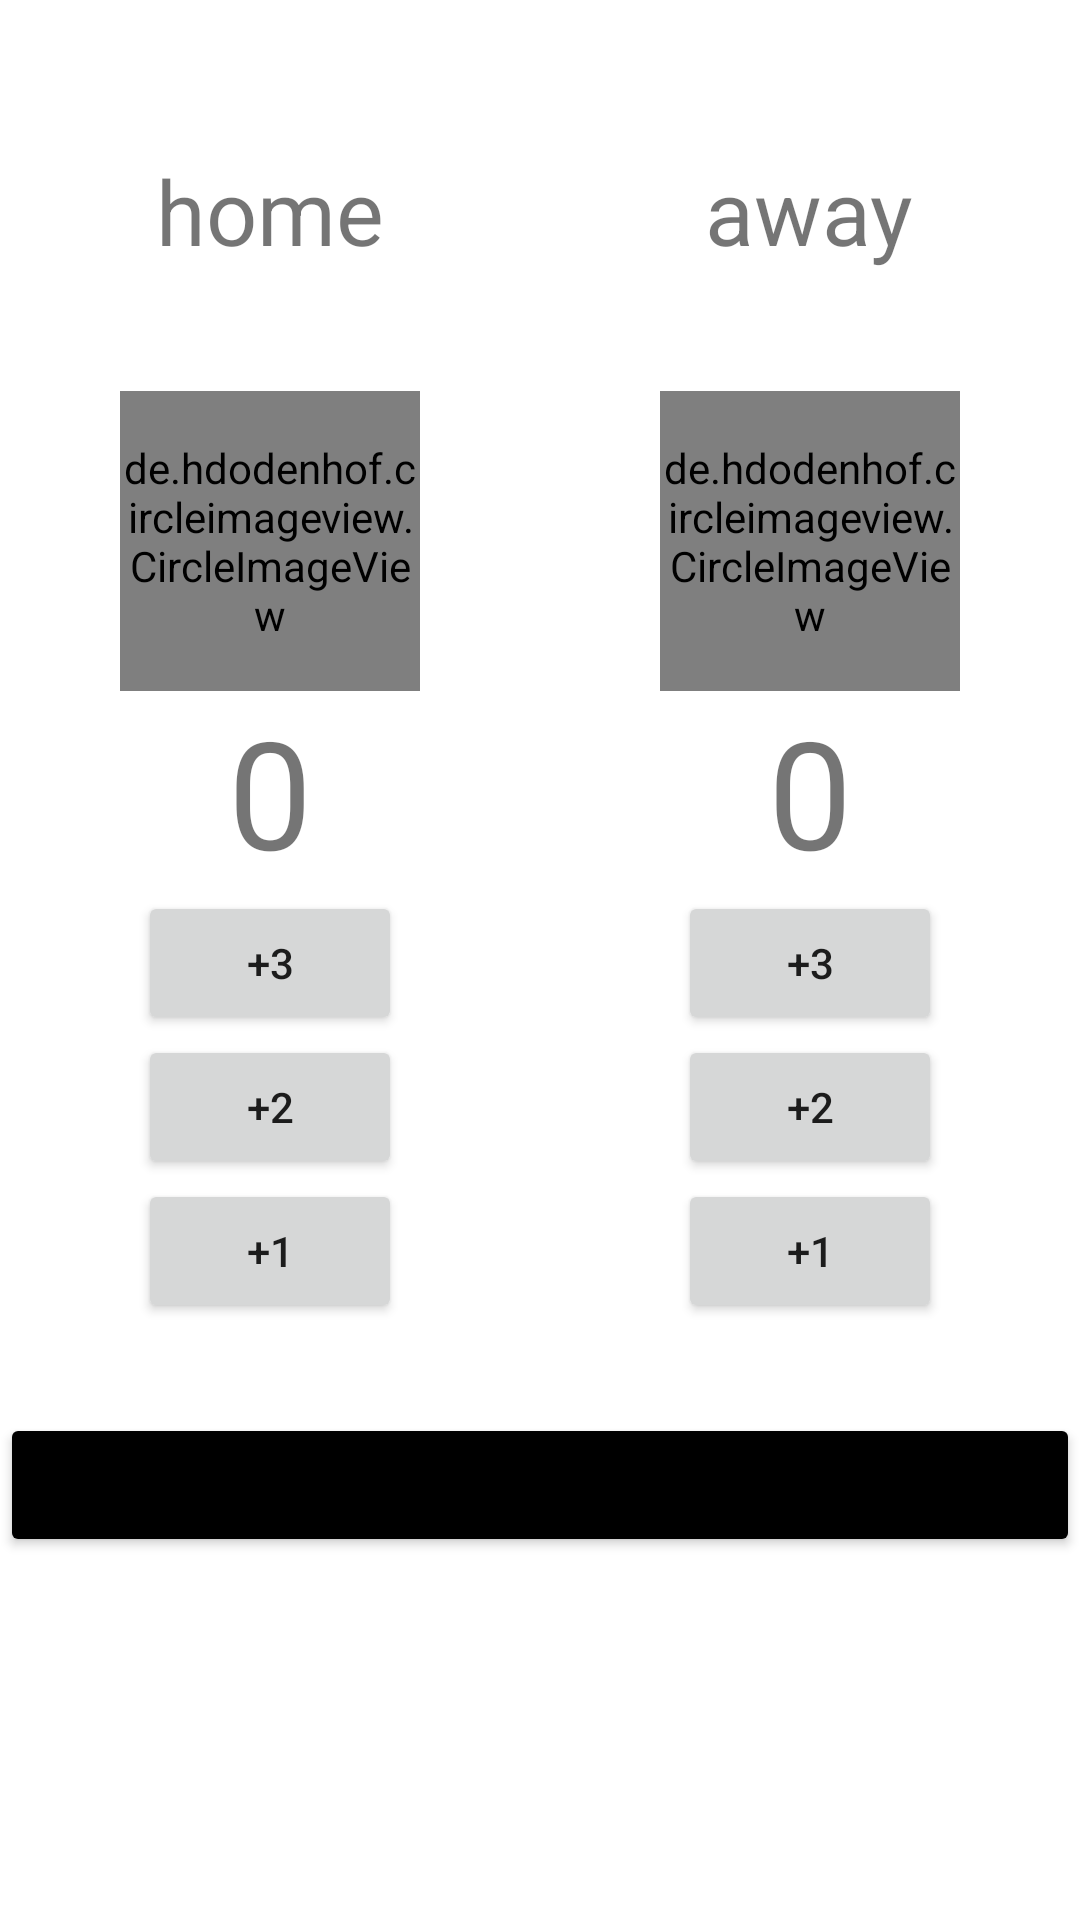

Reconstruct the res/layout file that produces this screen, plus the resources it refers to.
<!-- AndroidManifest.xml: application theme Theme.Basketscoreboard -->
<!-- res/layout/activity_match.xml -->
<?xml version="1.0" encoding="utf-8"?>
<RelativeLayout xmlns:android="http://schemas.android.com/apk/res/android"
xmlns:app="http://schemas.android.com/apk/res-auto"
xmlns:tools="http://schemas.android.com/tools"
android:layout_width="match_parent"
android:layout_height="match_parent"
tools:context=".MainActivity"
android:layout_margin="10sp">

    <LinearLayout
        android:id="@+id/teamLayout"
        android:layout_width="match_parent"
        android:layout_height="wrap_content"
        android:layout_marginTop="50dp"
        android:orientation="horizontal"
        android:weightSum="2">

        <LinearLayout
            android:layout_width="0dp"
            android:layout_height="wrap_content"
            android:layout_weight="1"
            android:orientation="vertical"
            android:weightSum="2">

            <TextView
                android:id="@+id/tvNamaHome"
                android:layout_width="wrap_content"
                android:layout_height="wrap_content"
                android:text="home"
                android:textSize="30dp"
                android:layout_gravity="center"/>
            <de.hdodenhof.circleimageview.CircleImageView
                android:id="@+id/homeTeam"
                android:layout_width="100dp"
                android:layout_height="100dp"
                android:layout_gravity="center_horizontal"
                android:layout_marginTop="40dp"
                android:src="@drawable/ic_launcher_background" />

            <TextView
                android:id="@+id/tvScoreHome"
                android:layout_width="match_parent"
                android:layout_height="wrap_content"
                android:text="0"
                android:textAlignment="center"
                android:textSize="50dp" />
            <Button
                android:id="@+id/Home3"
                android:layout_gravity="center"
                android:layout_width="wrap_content"
                android:layout_height="wrap_content"
                android:text="+3"/>
            <Button
                android:id="@+id/Home2"
                android:layout_gravity="center"
                android:layout_width="wrap_content"
                android:layout_height="wrap_content"
                android:text="+2"/>
            <Button
                android:id="@+id/Home1"
                android:layout_gravity="center"
                android:layout_width="wrap_content"
                android:layout_height="wrap_content"
                android:text="+1"/>

        </LinearLayout>

        <LinearLayout
            android:layout_width="0dp"
            android:layout_height="wrap_content"
            android:layout_weight="1"
            android:orientation="vertical">

            <TextView
                android:id="@+id/tvNamaAway"
                android:layout_width="wrap_content"
                android:layout_height="wrap_content"
                android:text="away"
                android:textSize="30dp"
                android:layout_gravity="center"/>
            <de.hdodenhof.circleimageview.CircleImageView
                android:id="@+id/awayTeam"
                android:layout_width="100dp"
                android:layout_height="100dp"
                android:layout_gravity="center_horizontal"
                android:layout_marginTop="40dp"
                android:src="@drawable/ic_launcher_background" />

            <TextView
                android:id="@+id/tvScoreAway"
                android:layout_width="match_parent"
                android:layout_height="wrap_content"
                android:text="0"
                android:layout_gravity="center"
                android:textSize="50dp"
                android:textAlignment="center" />
            <Button
                android:id="@+id/Away3"
                android:layout_width="wrap_content"
                android:layout_height="wrap_content"
                android:layout_gravity="center"
                android:text="+3"/>
            <Button
                android:id="@+id/Away2"
                android:layout_width="wrap_content"
                android:layout_height="wrap_content"
                android:layout_gravity="center"
                android:text="+2"/>
            <Button
                android:id="@+id/Away1"
                android:layout_width="wrap_content"
                android:layout_height="wrap_content"
                android:layout_gravity="center"
                android:text="+1"/>
        </LinearLayout>

    </LinearLayout>

    <Button
        android:id="@+id/btnResult"
        android:layout_width="match_parent"
        android:layout_height="wrap_content"
        android:layout_below="@id/teamLayout"
        android:layout_marginVertical="30dp"
        android:backgroundTint="@color/black"
        android:text="end" />
</RelativeLayout>
<!-- resources referenced by this layout -->
<resources>
  <style name="Theme.Basketscoreboard" parent="Theme.MaterialComponents.DayNight.DarkActionBar">
          
          <item name="colorPrimary">@color/purple_500</item>
          <item name="colorPrimaryVariant">@color/purple_700</item>
          <item name="colorOnPrimary">@color/white</item>
          
          <item name="colorSecondary">@color/teal_200</item>
          <item name="colorSecondaryVariant">@color/teal_700</item>
          <item name="colorOnSecondary">@color/black</item>
          
          <item name="android:statusBarColor" tools:targetApi="l">?attr/colorPrimaryVariant</item>
          
      </style>
  <!-- not gathered from this repository: default colours our renderer supplied (Android Studio template values) -->
  <color name="purple_500">#FF6200EE</color>
  <color name="purple_700">#FF3700B3</color>
  <color name="teal_200">#FF03DAC5</color>
  <color name="teal_700">#FF018786</color>
  <color name="black">#FF000000</color>
  <color name="white">#FFFFFFFF</color>
</resources>
